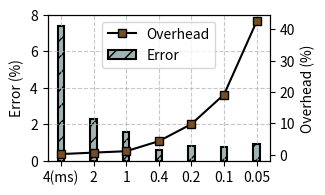

This chart was generated by the following Python code:
import numpy as np
import matplotlib.pyplot as plt


def main():


    #############
    # Data load
    #############
    labels = ["4(ms)", "2", "1", "0.4", "0.2", "0.1", "0.05"]

    original_exe_time = 370.399442

    tintin_exe_times = [
        371.036586,  # -> 4ms
        372.776459,  # -> 2ms
        374.429786,  # -> 1ms
        386.250793,  # -> 0.4ms
        406.504589,  # -> 0.2ms
        441.389778,  # -> 0.1ms
        527.7013     # -> 0.05ms
    ]

    tintin_overhead = [((x - original_exe_time) * 100) / original_exe_time for x in tintin_exe_times]

    tintin_acc = [
        7.362423,  # -> 4ms
        2.294223,  # -> 2ms
        1.59283,   # -> 1ms
        0.609147,  # -> 0.4ms
        0.783832,  # -> 0.2ms
        0.77174,   # -> 0.1ms
        0.904821   # -> 0.05ms
    ]
    #############
    # End of data
    #############

    bar_width = 0.2
    bar1_idxes = np.arange(len(tintin_acc))

    # Create the line plot
    # fig, ax = plt.subplots(figsize=(4.5, 2.5))

    fig, ax = plt.subplots(figsize=(3.375, 1.875))
    
    plt.subplots_adjust(
        top=0.94,
        bottom=0.162,
        left=0.183,
        right=0.842,
        hspace=0.145,
        wspace=0.105
    )

    ax1 = ax.twinx()
    
    # ax.bar([1], [0], color='#7180B9', width=bar_width,
        # edgecolor='black', linewidth=1.5, label='Accuracy Linux Perf - N/A', hatch='\\\\')
    
    ax.plot([1], [-1], markerfacecolor='#774E24', color="black", marker='s', linestyle='-', label='Overhead')
    ax.bar(bar1_idxes, tintin_acc, color="#9DB5B2", width=bar_width,
        edgecolor='black', linewidth=1.5, label='Error', hatch='//')

    # ax1.plot(bar1_idxes, perf_overhead, color='#f4f1bb', marker='x', linestyle='-', label='Overhead - Linux Perf')
    ax1.plot(bar1_idxes, tintin_overhead, markerfacecolor='#774E24', color="black", marker='s', linestyle='-', label='Overhead')



    # ax.plot(iterations, method1, 'x', label='Linux Perf', linestyle='-',
    #         markerfacecolor='none', ms=8, markeredgecolor=colors[2], color=colors[2])
    # ax.plot(iterations, method2, 's', label='Tintin', linestyle='-',
    #         markerfacecolor='none', ms=8, markeredgecolor=colors[1], color=colors[1])
    # ax.plot(iterations, method3, '^', label='Tintin w/ Miner', linestyle='-',
    #         markerfacecolor='none', ms=8, markeredgecolor=colors[0], color=colors[0])

    # Customize the appearance of the plot
    # ax.set_xlabel('Frequency (HZ)', fontsize=16)
    ax.set_ylabel('Error (%)')
    ax1.set_ylabel('Overhead (%)')

    # ax.set_title('Training time per iteration for different optimization methods')

    ax.legend(loc="upper center")
    ax.set_ylim(0, 8)
    # ax1.legend()
    ax.grid(True, linestyle='--', alpha=0.7)

    # plt.xticks(np.arange(0, 9000, 1000))
    # plt.yticks(np.arange(0, 1.1, 0.1))
    x = [0, 1, 2, 3, 4, 5, 6]
    plt.xticks(x, labels)
    # ax.set_xticklabels(labels)
    # plt.ylim(0.5, 1.5)
    # plt.locator_params(axis='y', nbins=4)
    ax.locator_params(axis='y', nbins=4)

    # plt.tight_layout()
    plt.savefig('monitor_scalability_accuracy.pdf', format='pdf')
    plt.show()


if __name__ == '__main__':
    main()
